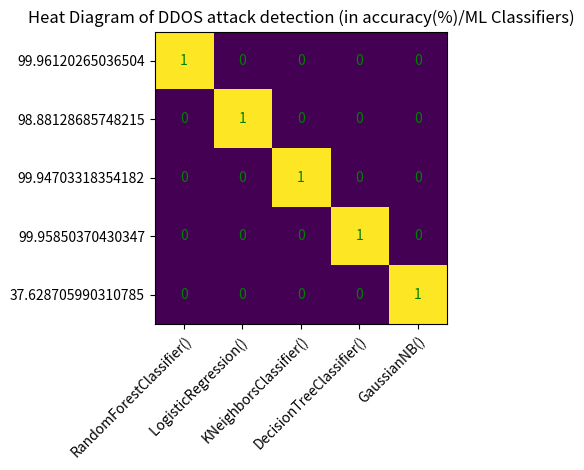

The script that saved this image:
import numpy as np
import matplotlib
import matplotlib as mpl
import matplotlib.pyplot as plt

x=['RandomForestClassifier()','LogisticRegression() ','KNeighborsClassifier()','DecisionTreeClassifier()','GaussianNB()']
list_accuracy=[99.96120265036504, 98.88128685748215, 99.94703318354182, 99.95850370430347, 37.628705990310785]

harvest = np.array(
    [
    [1, 0, 0, 0, 0],
    [0, 1, 0, 0, 0],
    [0, 0, 1, 0, 0],
    [0, 0, 0, 1, 0],
    [ 0, 0, 0, 0, 1]])


fig, ax = plt.subplots()
im = ax.imshow(harvest)

# Show all ticks and label them with the respective list entries
ax.set_xticks(np.arange(len(x)), labels=x)
ax.set_yticks(np.arange(len(list_accuracy)), labels=list_accuracy)

# Rotate the tick labels and set their alignment.
plt.setp(ax.get_xticklabels(), rotation=45, ha="right",
         rotation_mode="anchor")

# Loop over data dimensions and create text annotations.
for i in range(len(list_accuracy)):
    for j in range(len(x)):
        text = ax.text(j, i, harvest[i, j],
                       ha="center", va="center", color="green")

ax.set_title("Heat Diagram of DDOS attack detection (in accuracy(%)/ML Classifiers)")
fig.tight_layout()
plt.show()